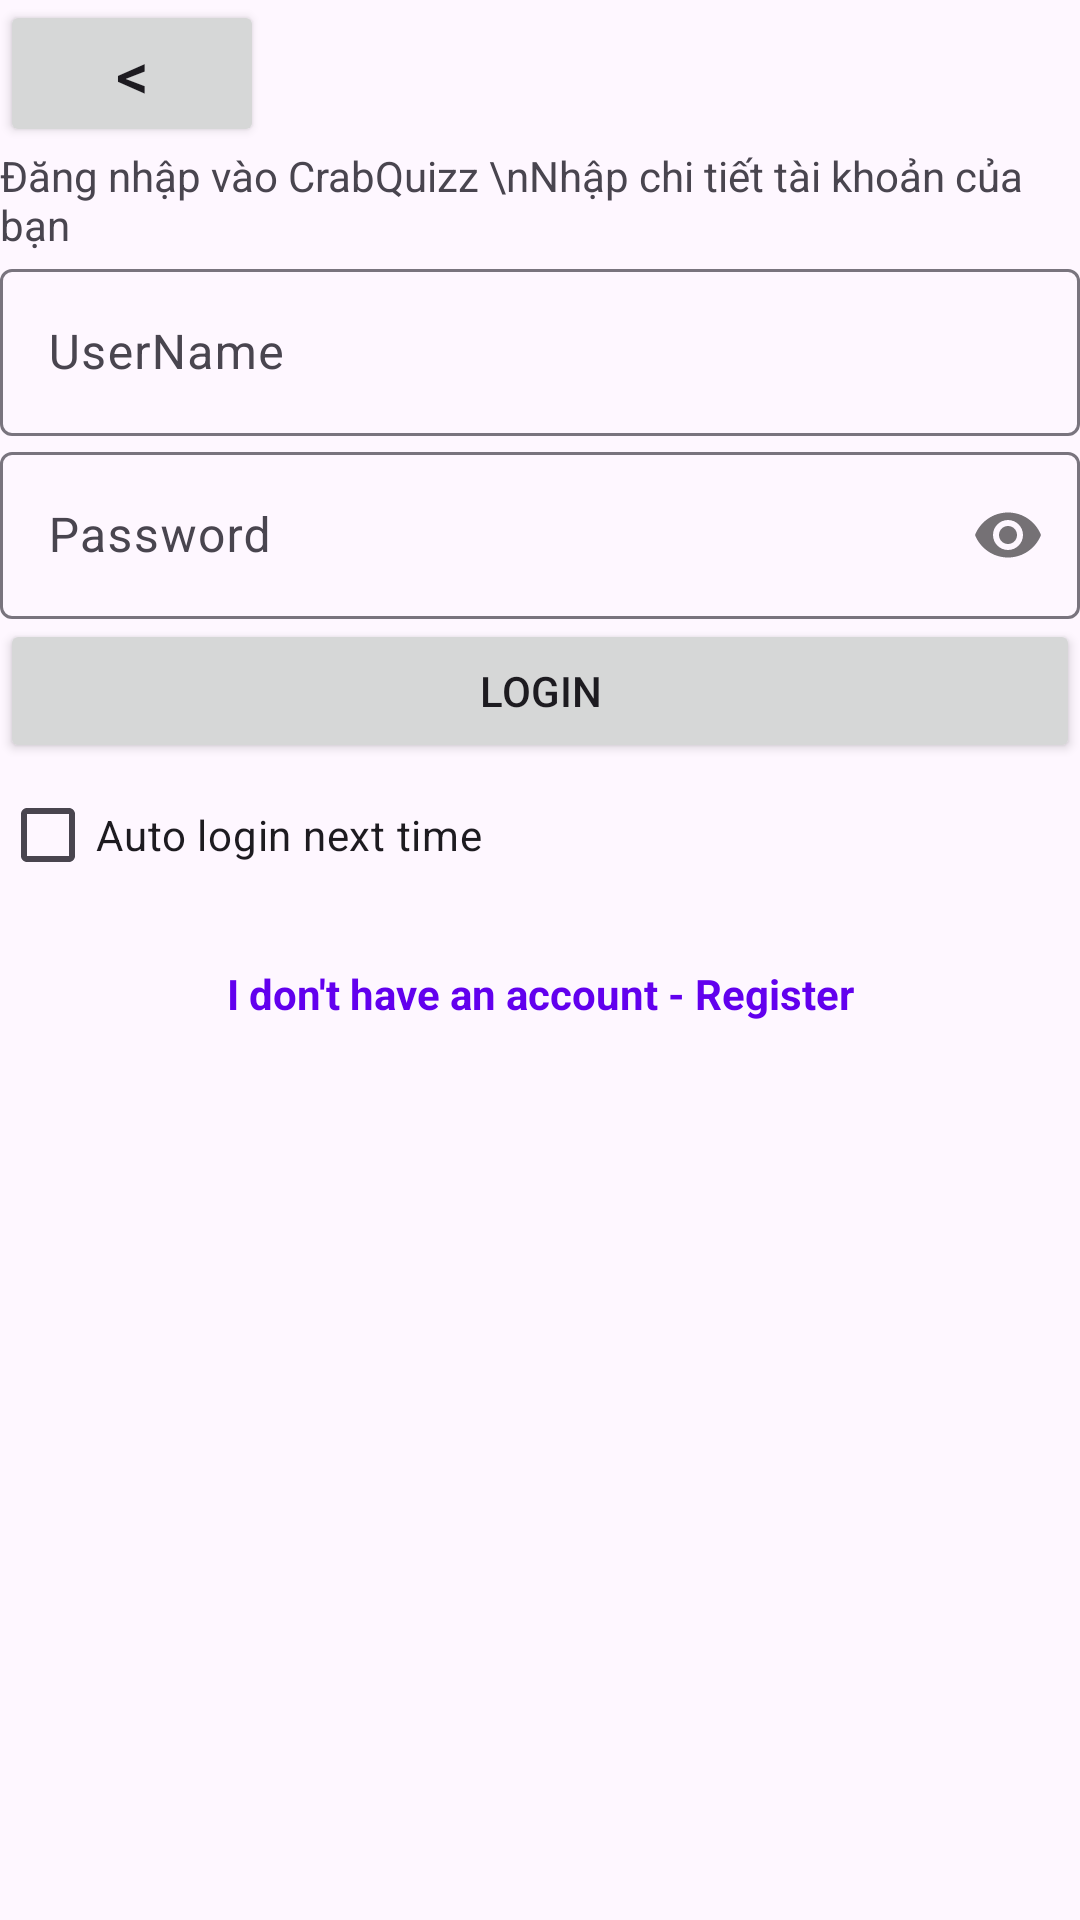

The Android layout XML behind this screen, and the referenced resources:
<!-- AndroidManifest.xml: application theme Theme.CrabQuizz -->
<!-- res/layout/activity_login.xml -->
<?xml version="1.0" encoding="utf-8"?>
<androidx.constraintlayout.widget.ConstraintLayout
    xmlns:android="http://schemas.android.com/apk/res/android"
    xmlns:app="http://schemas.android.com/apk/res-auto"
    xmlns:tools="http://schemas.android.com/tools"
    android:id="@+id/main"
    android:layout_width="match_parent"
    android:layout_height="match_parent"
    tools:context=".Login">

    <LinearLayout
        android:layout_width="match_parent"
        android:layout_height="match_parent"
        android:orientation="vertical">

        <Button
            android:id="@+id/buttonbacktomainmenu"
            android:layout_width="wrap_content"
            android:layout_height="wrap_content"
            android:text="&lt;"
            android:textSize="65px" />

        <ImageView
            android:id="@+id/imageView"
            android:layout_width="match_parent"
            android:layout_height="wrap_content"
            tools:srcCompat="@tools:sample/avatars" />

        <TextView
            android:id="@+id/textView"
            android:layout_width="match_parent"
            android:layout_height="wrap_content"
            android:text="Đăng nhập vào CrabQuizz \nNhập chi tiết tài khoản của bạn" />

        <com.google.android.material.textfield.TextInputLayout
            android:layout_width="match_parent"
            android:layout_height="wrap_content">

            <com.google.android.material.textfield.TextInputEditText
                android:id="@+id/TextInputEditTextUserName"
                android:layout_width="match_parent"
                android:layout_height="wrap_content"
                android:hint="UserName"
                android:inputType="text"
                android:digits="abcdefghijklmnopqrstuvwxyzABCDEFGHIJKLMNOPQRSTUVWXYZ0123456789_-" />

        </com.google.android.material.textfield.TextInputLayout>

        <com.google.android.material.textfield.TextInputLayout
            android:layout_width="match_parent"
            android:layout_height="wrap_content"
            app:passwordToggleEnabled="true">

            <com.google.android.material.textfield.TextInputEditText
                android:id="@+id/TextInputEditTextPassword"
                android:layout_width="match_parent"
                android:layout_height="wrap_content"
                android:hint="Password"
                android:inputType="textPassword"
                android:digits="abcdefghijklmnopqrstuvwxyzABCDEFGHIJKLMNOPQRSTUVWXYZ0123456789!@#$%^*()_-+=[]{}|:;&amp;lt;&amp;gt;,.?/~" />
        </com.google.android.material.textfield.TextInputLayout>

        <Button
            android:id="@+id/buttonlogin"
            android:layout_width="match_parent"
            android:layout_height="wrap_content"
            android:text="Login" />

        <CheckBox
            android:id="@+id/checkBoxAutoLogin"
            android:layout_width="match_parent"
            android:layout_height="wrap_content"
            android:text="Auto login next time" />

        <LinearLayout
            android:layout_width="match_parent"
            android:layout_height="58dp"
            android:orientation="horizontal">

            <TextView
                android:id="@+id/textViewBtnGoLogin"
                android:layout_width="wrap_content"
                android:layout_height="match_parent"
                android:layout_weight="1"
                android:background="?android:attr/selectableItemBackground"
                android:clickable="true"
                android:focusable="true"
                android:gravity="center"
                android:padding="10dp"
                android:text="I don't have an account - Register"
                android:textColor="@color/selectedColor"
                android:textStyle="bold" />
        </LinearLayout>

    </LinearLayout>
</androidx.constraintlayout.widget.ConstraintLayout>
<!-- resources referenced by this layout -->
<resources>
  <color name="selectedColor">#FF6200EE</color>
  <style name="Theme.CrabQuizz" parent="Base.Theme.CrabQuizz" />
  <style name="Base.Theme.CrabQuizz" parent="Theme.Material3.DayNight.NoActionBar">
          
          
      </style>
</resources>
